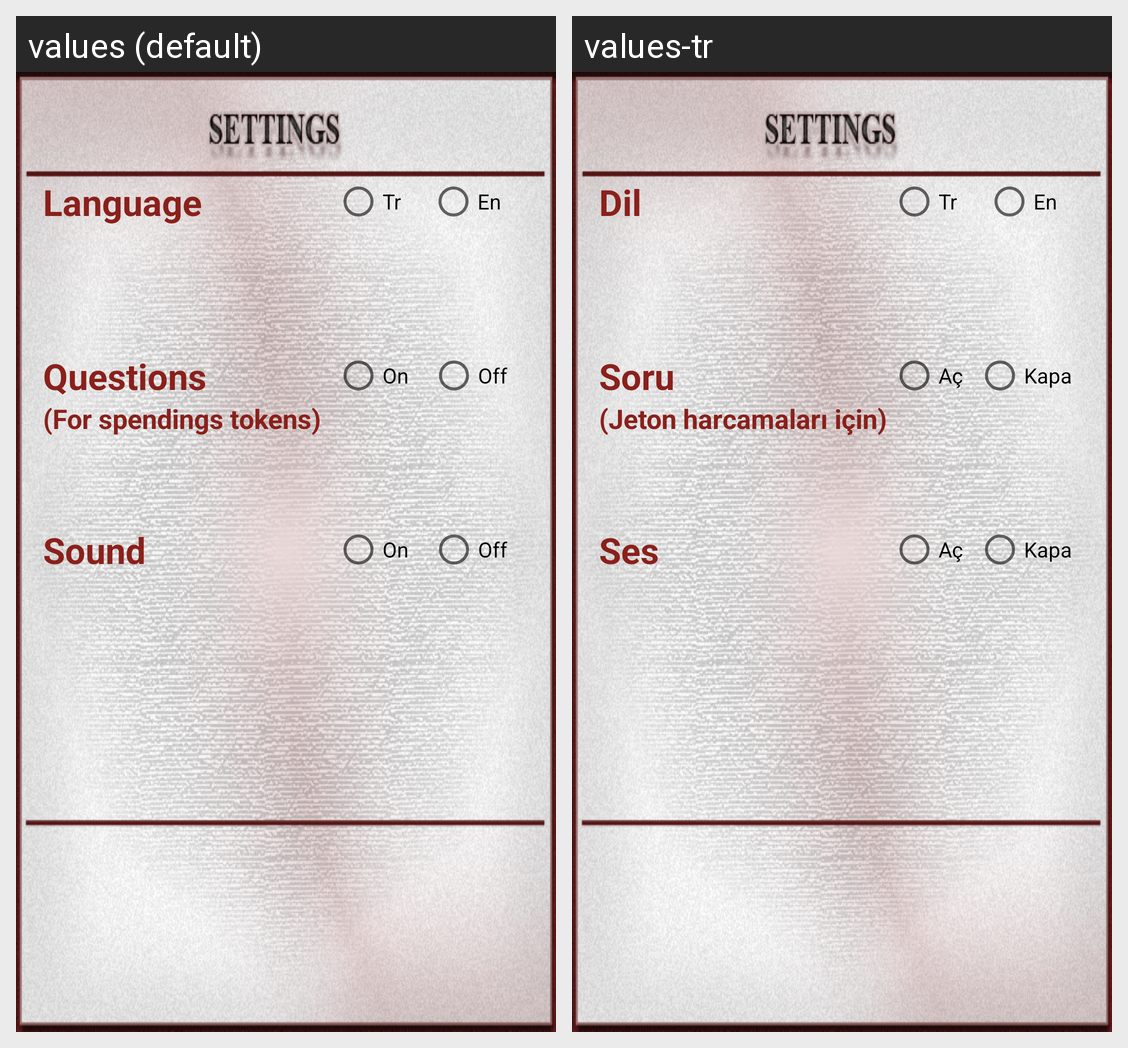

The Android screen above is rendered under two locales of the same app. Produce the string resources it draws, with the default and per-locale values.
Android screen res/layout/activity_settingss2.xml rendered under 2 locales, left to right: values (default), values-tr. Device: Nexus 5 (rendered at 1080×1920; each locale shown at half size, 540×960, under a caption strip naming it); theme AppTheme.NoActionBar.
Strings drawn on this screen, with the default value and each locale's value (text and hints the layout hard-codes, and strings that could not be matched under every locale, appear in the picture but are not listed):

langulage
  values: Language
  values-tr: Dil

Questions
  values: Questions
  values-tr: Soru

forspendingtokens
  values: (For spendings tokens)
  values-tr: (Jeton harcamaları için)

On
  values: On
  values-tr: Aç

Off
  values: Off
  values-tr: Kapa

Sound
  values: Sound
  values-tr: Ses
